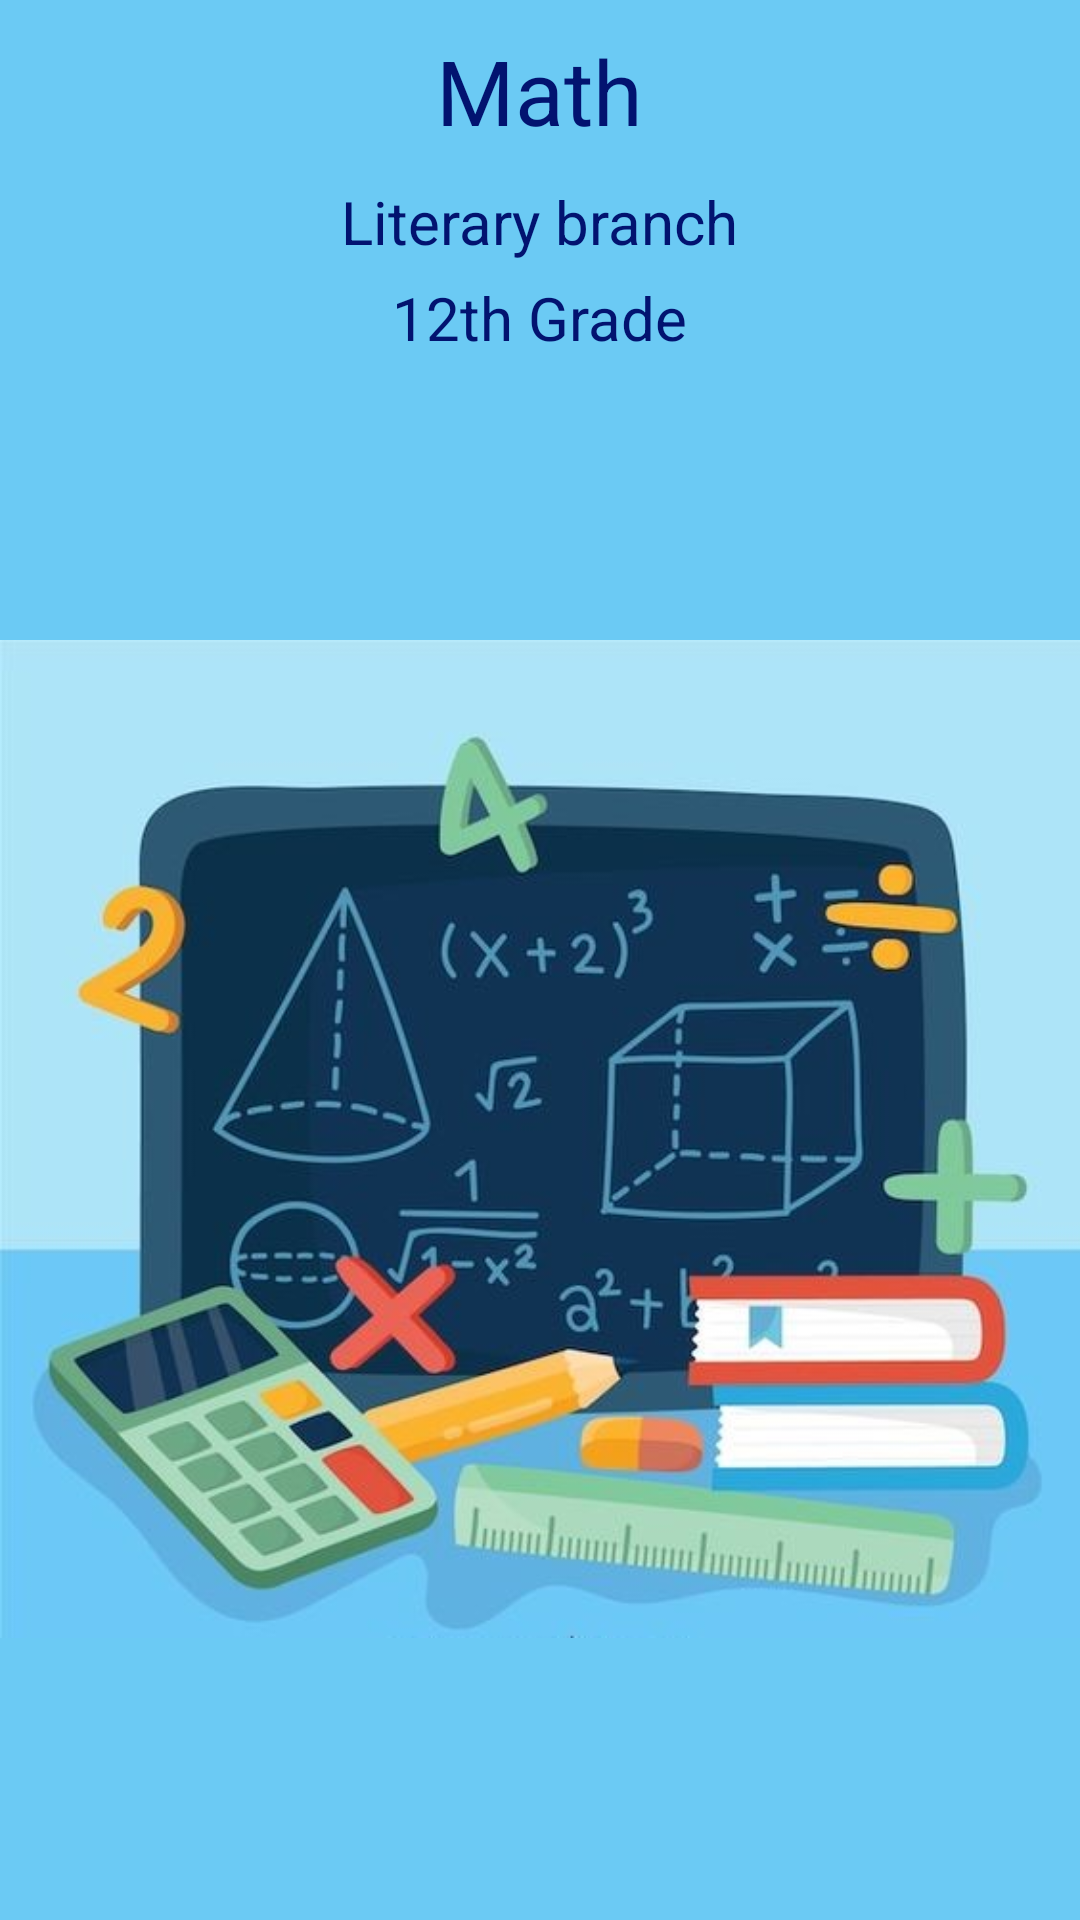

Layout XML and referenced resources for this Android screen:
<!-- AndroidManifest.xml: application theme Theme.Assignment1Math -->
<!-- res/layout/activity_main.xml -->
<?xml version="1.0" encoding="utf-8"?>
<androidx.appcompat.widget.LinearLayoutCompat xmlns:android="http://schemas.android.com/apk/res/android"
    xmlns:app="http://schemas.android.com/apk/res-auto"
    xmlns:tools="http://schemas.android.com/tools"
    android:id="@+id/main"
    android:layout_width="match_parent"
    android:layout_height="match_parent"
    android:layout_marginTop="40dp"
    android:background="#6BCAF4"
    android:backgroundTintMode="multiply"
    android:gravity="center|top"
    android:orientation="vertical"
    tools:context=".MainActivity">

    <TextView
        android:id="@+id/txTitle1"
        android:layout_width="wrap_content"
        android:layout_height="wrap_content"
        android:layout_marginTop="10dp"
        android:text="Math"
        android:textAppearance="@style/MaterialAlertDialog.Material3.Title.Panel"
        android:textColor="#021370"
        android:textSize="30dp" />

    <TextView
        android:id="@+id/textView4"
        android:layout_width="wrap_content"
        android:layout_height="wrap_content"
        android:layout_marginTop="10dp"
        android:text="Literary branch"
        android:textAppearance="@style/MaterialAlertDialog.Material3.Title.Icon"
        android:textColor="#021370"
        android:textSize="20dp" />

    <TextView
        android:id="@+id/textView5"
        android:layout_width="wrap_content"
        android:layout_height="wrap_content"
        android:layout_marginTop="5dp"
        android:text="12th Grade"
        android:textAppearance="@style/TextAppearance.AppCompat.Large"
        android:textColor="#021370"
        android:textSize="20dp" />

    <ImageView
        android:id="@+id/imageView4"
        android:layout_width="wrap_content"
        android:layout_height="wrap_content"
        app:srcCompat="@drawable/mcover" />

    <Button
        android:id="@+id/btnGo1"
        android:layout_width="wrap_content"
        android:layout_height="wrap_content"
        android:backgroundTint="#F6FBFB"
        android:text="Go To The Next Page"
        android:textColor="#021370" />

</androidx.appcompat.widget.LinearLayoutCompat>
<!-- resources referenced by this layout -->
<resources>
  <!-- drawable mcover: jpg bitmap (drawable, 48558 bytes) -->
  <style name="Theme.Assignment1Math" parent="Base.Theme.Assignment1Math" />
  <style name="Base.Theme.Assignment1Math" parent="Theme.Material3.DayNight.NoActionBar">
          
          
      </style>
</resources>
